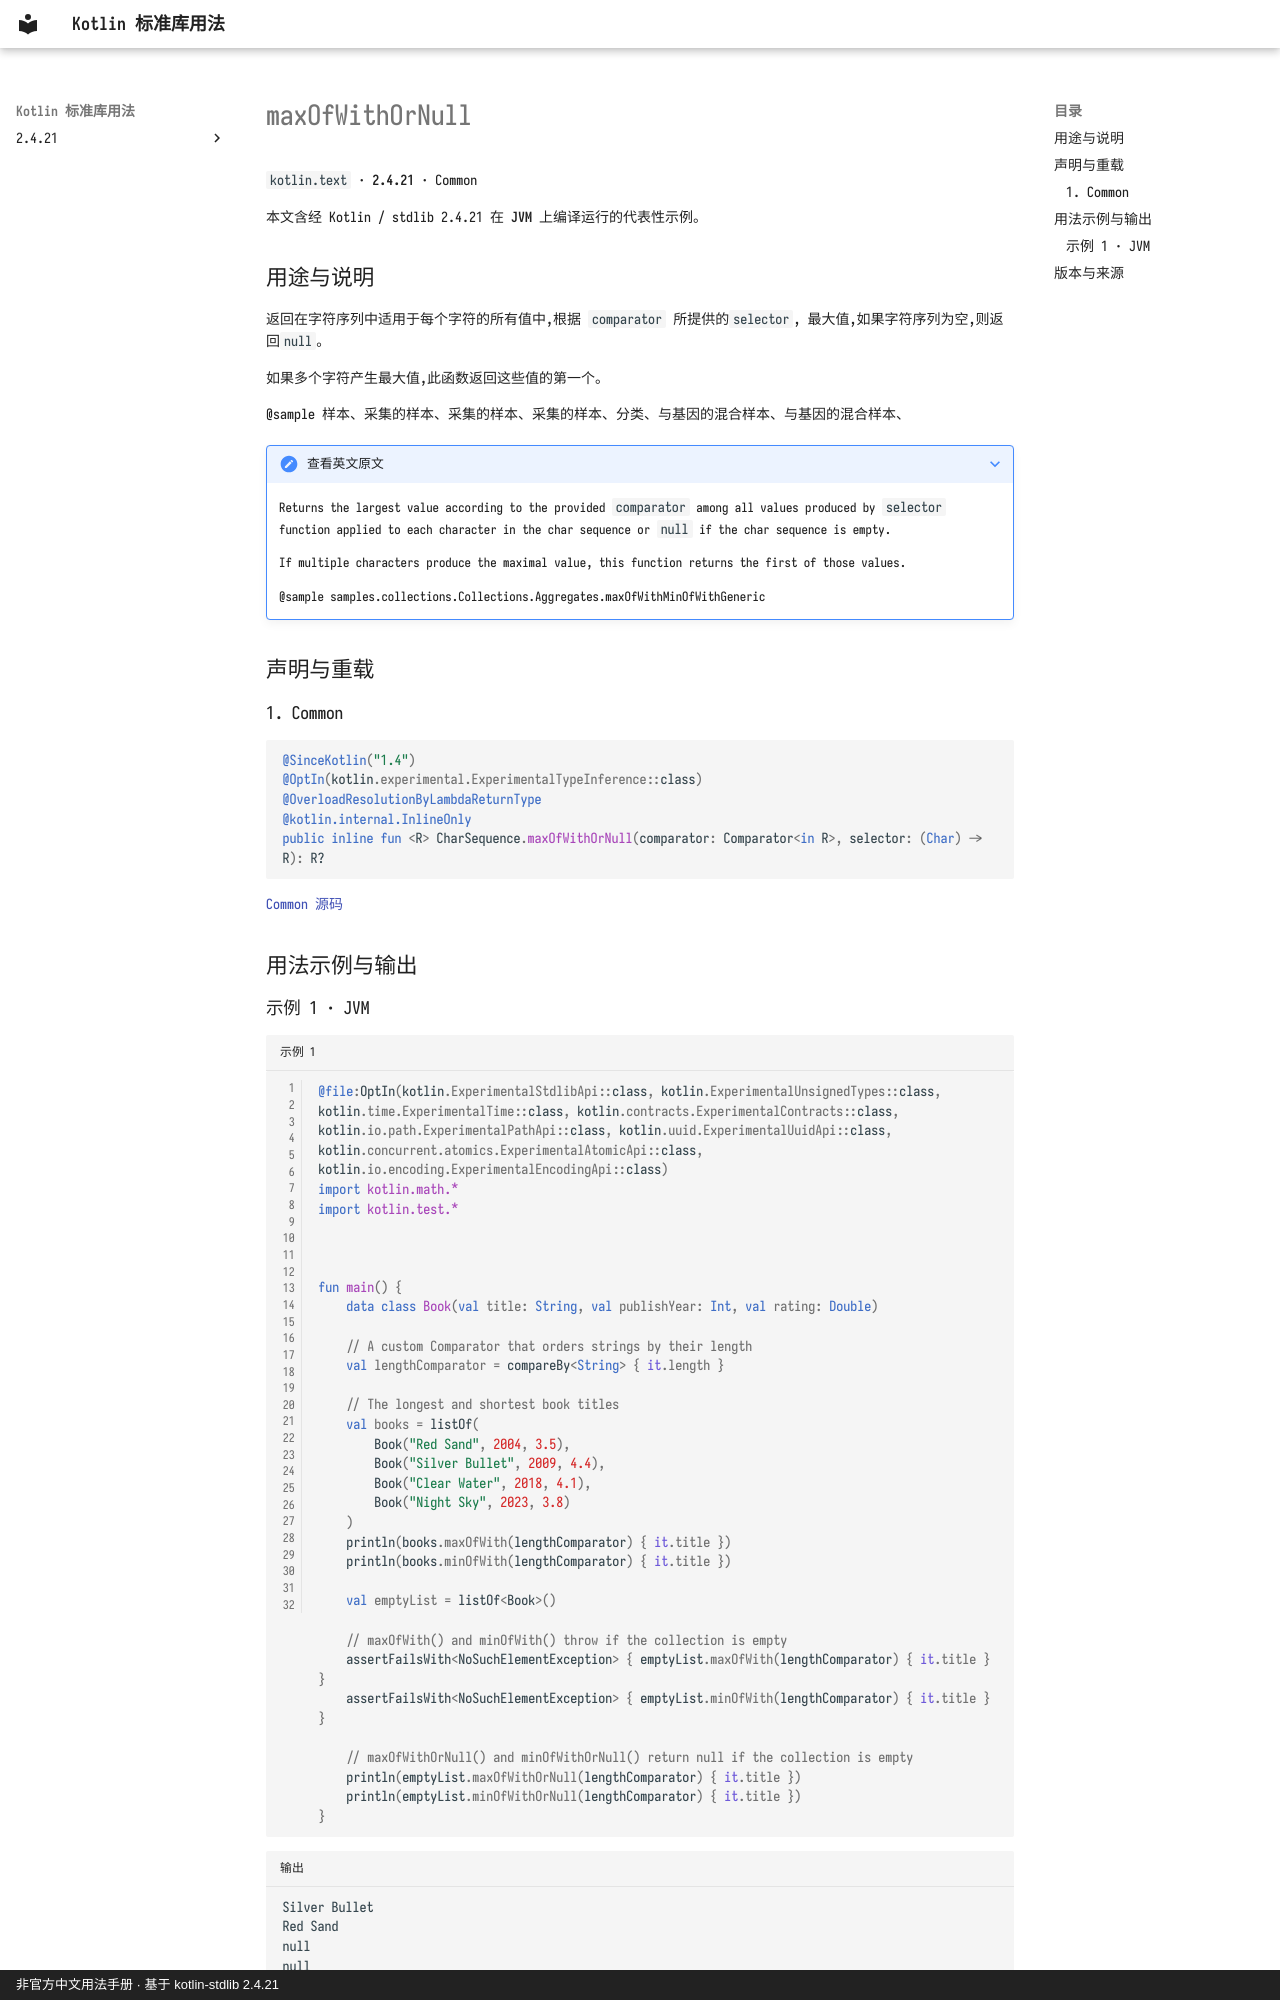

repository: oooooooko/kotlin-stdlib-docs · page: zh/api/kotlin.text/maxofwithornull--8c9d6cdf/index.html · generator: mkdocs · copyright: 非官方中文用法手册 · 基于 kotlin-stdlib 2.4.21

# maxOfWithOrNull

`kotlin.text` · **2.4.21** · Common

本文含经 Kotlin / stdlib 2.4.21 在 **JVM** 上编译运行的代表性示例。

## 用途与说明

返回在字符序列中适用于每个字符的所有值中,根据 `comparator` 所提供的`selector`, 最大值,如果字符序列为空,则返回`null`。

如果多个字符产生最大值,此函数返回这些值的第一个。

@sample 样本、采集的样本、采集的样本、采集的样本、分类、与基因的混合样本、与基因的混合样本、

??? note "查看英文原文"

    Returns the largest value according to the provided `comparator`
    among all values produced by `selector` function applied to each character in the char sequence or `null` if the char sequence is empty.
    
    If multiple characters produce the maximal value, this function returns the first of those values.
    
    @sample samples.collections.Collections.Aggregates.maxOfWithMinOfWithGeneric

## 声明与重载

### 1. Common

```kotlin
@SinceKotlin("1.4")
@OptIn(kotlin.experimental.ExperimentalTypeInference::class)
@OverloadResolutionByLambdaReturnType
@kotlin.internal.InlineOnly
public inline fun <R> CharSequence.maxOfWithOrNull(comparator: Comparator<in R>, selector: (Char) -> R): R?
```

[Common 源码](https://github.com/JetBrains/kotlin/blob/v2.4.21/libraries/stdlib/common/src/generated/_Strings.kt#L1467)

## 用法示例与输出
